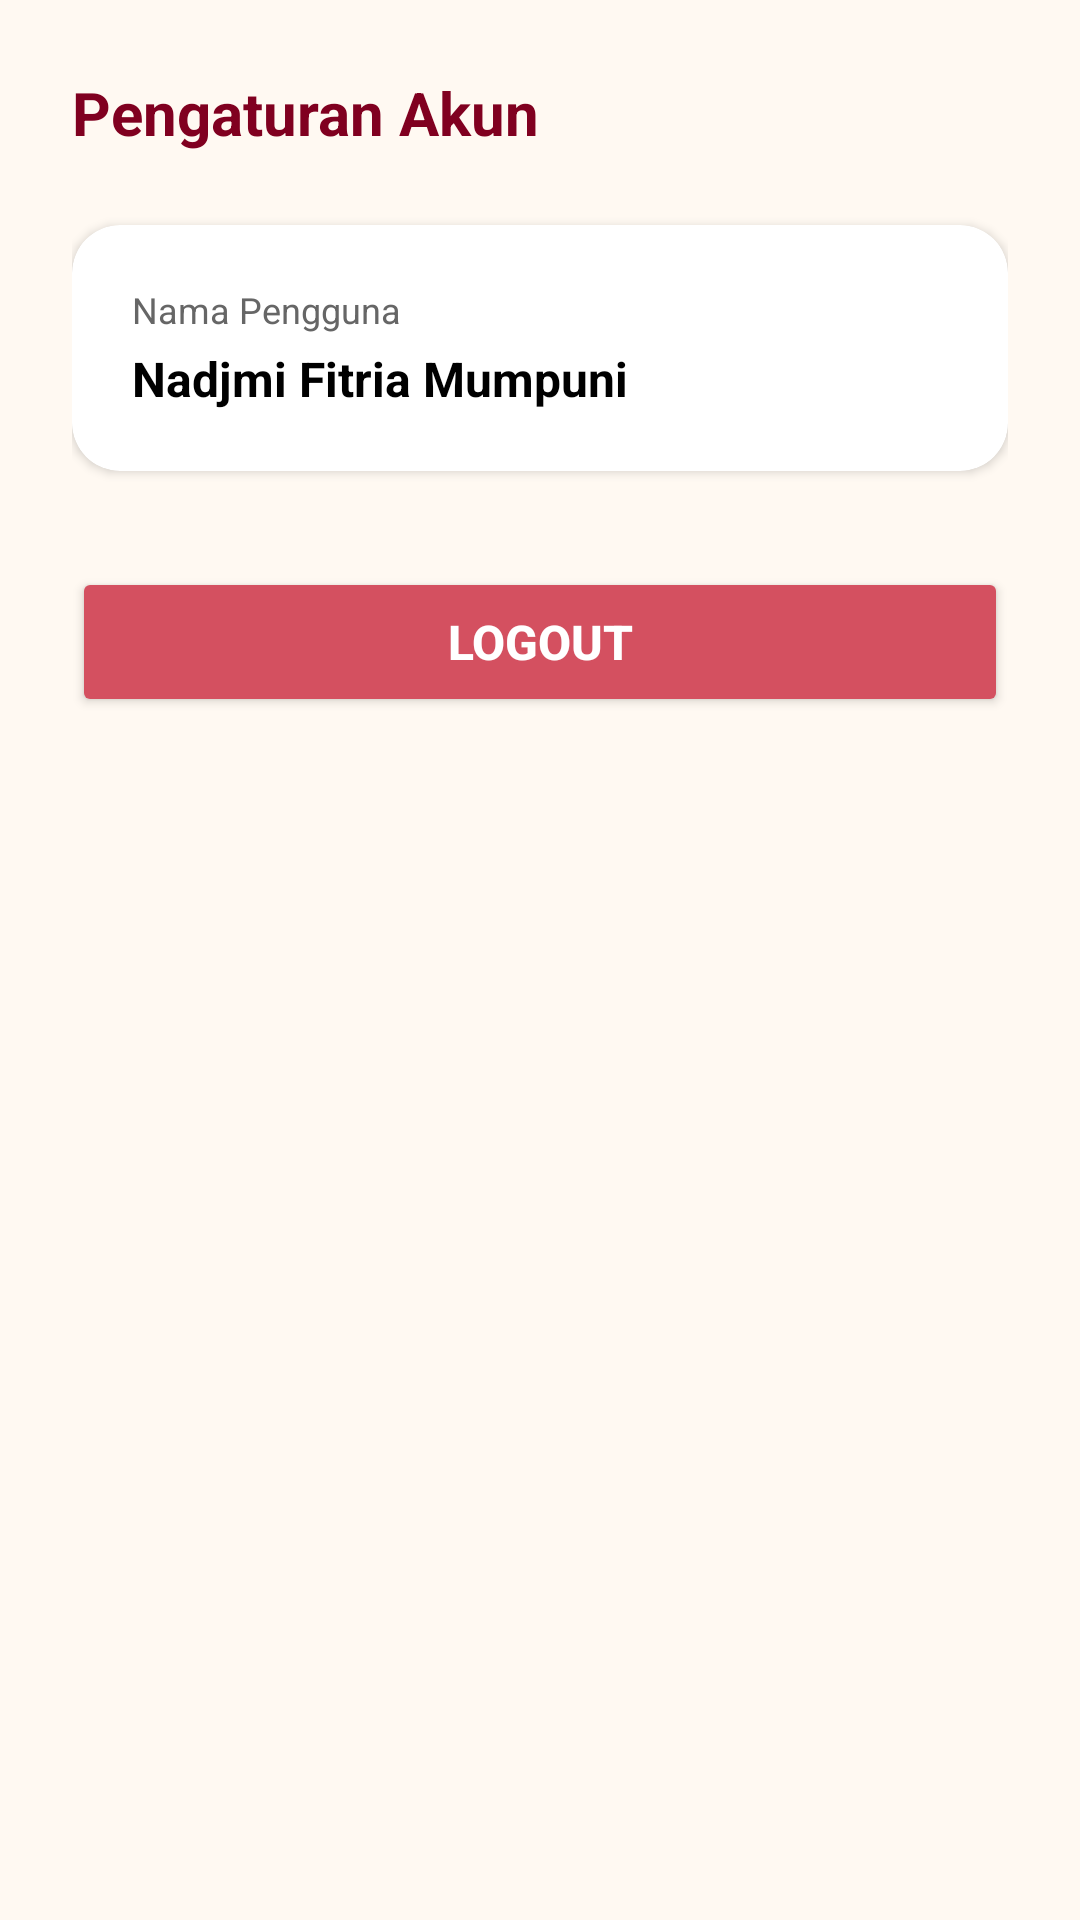

Write the Android layout XML for this screen, with the resource values it uses.
<!-- AndroidManifest.xml: application theme Theme.Nadjmi_3TIC -->
<!-- res/layout/fragment_settings.xml -->
<?xml version="1.0" encoding="utf-8"?>
<LinearLayout xmlns:android="http://schemas.android.com/apk/res/android"
    xmlns:app="http://schemas.android.com/apk/res-auto"
    android:layout_width="match_parent"
    android:layout_height="match_parent"
    android:background="@color/off_white"
    android:orientation="vertical"
    android:padding="24dp">

    <TextView
        android:layout_width="wrap_content"
        android:layout_height="wrap_content"
        android:text="Pengaturan Akun"
        android:textColor="@color/burgundy"
        android:textSize="20sp"
        android:textStyle="bold"
        android:layout_marginBottom="24dp" />

    <androidx.cardview.widget.CardView
        android:layout_width="match_parent"
        android:layout_height="wrap_content"
        android:layout_marginBottom="16dp"
        app:cardBackgroundColor="@color/white"
        app:cardCornerRadius="16dp"
        app:cardElevation="2dp">

        <LinearLayout
            android:layout_width="match_parent"
            android:layout_height="wrap_content"
            android:orientation="vertical"
            android:padding="20dp">

            <TextView
                android:layout_width="wrap_content"
                android:layout_height="wrap_content"
                android:text="Nama Pengguna"
                android:textColor="#666666"
                android:textSize="12sp" />

            <TextView
                android:id="@+id/tvSettingsName"
                android:layout_width="wrap_content"
                android:layout_height="wrap_content"
                android:layout_marginTop="4dp"
                android:text="Nadjmi Fitria Mumpuni"
                android:textColor="@color/black"
                android:textSize="16sp"
                android:textStyle="bold" />
        </LinearLayout>
    </androidx.cardview.widget.CardView>

    <Button
        android:id="@+id/btnSettingsLogout"
        android:layout_width="match_parent"
        android:layout_height="50dp"
        android:layout_marginTop="16dp"
        android:backgroundTint="@color/rosy_red"
        android:text="LogOut"
        android:textColor="@color/white"
        android:textSize="16sp"
        android:textStyle="bold"
        app:cornerRadius="12dp" />

</LinearLayout>
<!-- resources referenced by this layout -->
<resources>
  <color name="black">#FF000000</color>
  <color name="burgundy">#800020</color>
  <color name="off_white">#FFF9F2</color>
  <color name="rosy_red">#D45060</color>
  <color name="white">#FFFFFFFF</color>
  <style name="Theme.Nadjmi_3TIC" parent="Base.Theme.Nadjmi_3TIC" />
  <style name="Base.Theme.Nadjmi_3TIC" parent="Theme.Material3.DayNight.NoActionBar">
          
          
      </style>
</resources>
